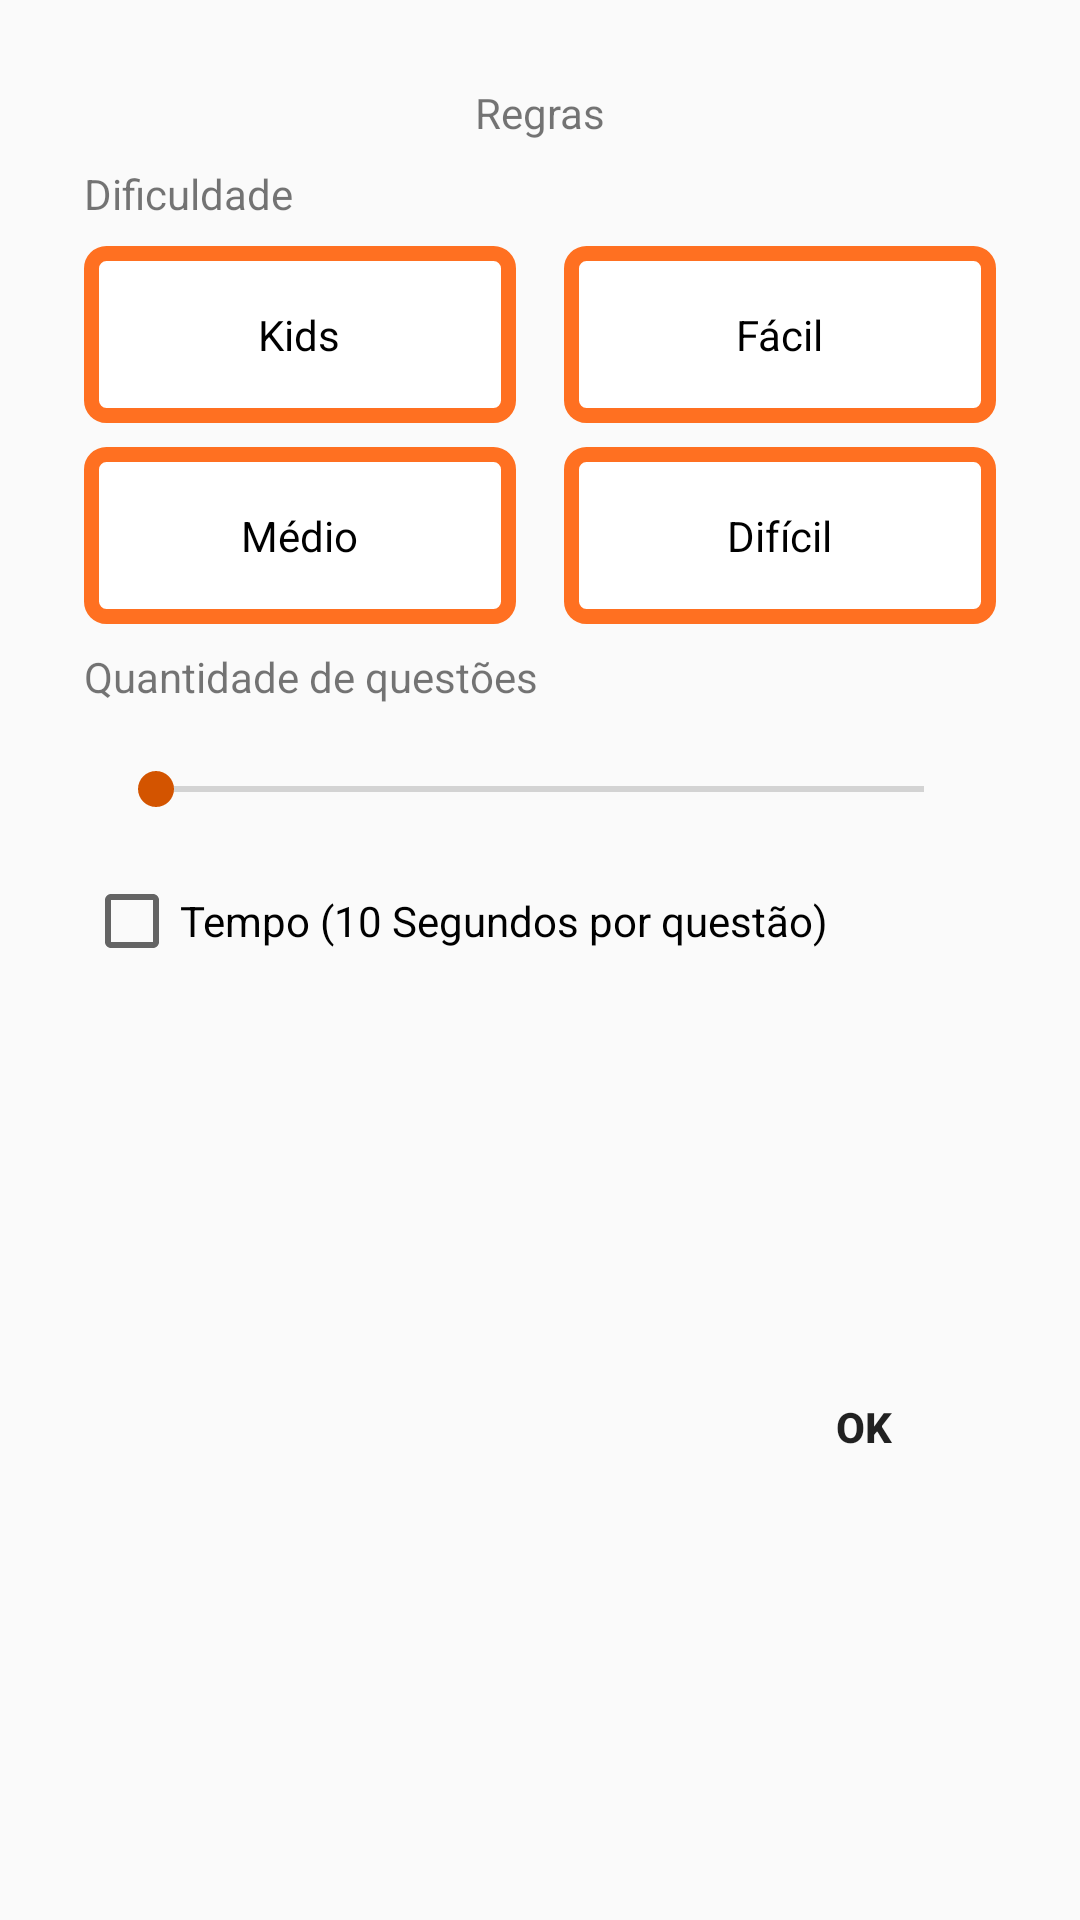

Here is an Android app screen rendered from its layout file. Give the layout XML and the strings, colors and styles it references.
<!-- AndroidManifest.xml: application theme AppTheme -->
<!-- res/layout/rules.xml -->
<?xml version="1.0" encoding="utf-8"?>
<android.support.constraint.ConstraintLayout xmlns:android="http://schemas.android.com/apk/res/android"
    xmlns:app="http://schemas.android.com/apk/res-auto"
    xmlns:tools="http://schemas.android.com/tools"
    android:layout_width="match_parent"
    android:layout_height="wrap_content"
    android:background="@drawable/roundedcorners"
    android:padding="20dp">

    <TextView
        android:id="@+id/textView2"
        android:layout_width="wrap_content"
        android:layout_height="wrap_content"
        android:layout_marginEnd="8dp"
        android:layout_marginStart="8dp"
        android:layout_marginTop="8dp"
        android:text="@string/Regras"

        app:layout_constraintEnd_toEndOf="parent"
        app:layout_constraintStart_toStartOf="parent"
        app:layout_constraintTop_toTopOf="parent" />

    <TextView
        android:id="@+id/textView4"
        android:layout_width="wrap_content"
        android:layout_height="wrap_content"
        android:layout_marginStart="8dp"
        android:layout_marginTop="8dp"
        android:text="@string/dificuldade"
        app:layout_constraintStart_toStartOf="parent"
        app:layout_constraintTop_toBottomOf="@+id/textView2" />

    <CheckBox
        android:id="@+id/btnKids"
        android:layout_width="0dp"
        android:layout_height="wrap_content"
        android:layout_marginEnd="8dp"
        android:layout_marginStart="8dp"
        android:layout_marginTop="8dp"
        android:text="@string/kids"
        android:padding="20dp"
        android:background="@drawable/checkboxselector"
        android:button="@android:color/transparent"
        android:textAlignment="center"
        app:layout_constraintEnd_toStartOf="@+id/guideline2"
        app:layout_constraintStart_toStartOf="parent"
        app:layout_constraintTop_toBottomOf="@+id/textView4" />

    <CheckBox
        android:id="@+id/btnFacil"
        android:layout_width="0dp"
        android:layout_height="wrap_content"
        android:layout_marginEnd="8dp"
        android:layout_marginStart="8dp"
        android:layout_marginTop="8dp"
        android:text="@string/f_cil"
        android:padding="20dp"
        android:background="@drawable/checkboxselector"
        android:button="@android:color/transparent"
        android:textAlignment="center"
        app:layout_constraintEnd_toEndOf="parent"
        app:layout_constraintStart_toStartOf="@+id/guideline2"
        app:layout_constraintTop_toBottomOf="@+id/textView4" />

    <CheckBox
        android:id="@+id/btnMedio"
        android:layout_width="0dp"
        android:layout_height="wrap_content"
        android:layout_marginEnd="8dp"
        android:layout_marginStart="8dp"
        android:layout_marginTop="8dp"
        android:text="@string/m_dio"
        android:padding="20dp"
        android:background="@drawable/checkboxselector"
        android:button="@android:color/transparent"
        android:textAlignment="center"
        app:layout_constraintEnd_toStartOf="@+id/guideline2"
        app:layout_constraintStart_toStartOf="parent"
        app:layout_constraintTop_toBottomOf="@+id/btnKids" />

    <CheckBox
        android:id="@+id/btnDificil"
        android:layout_width="0dp"
        android:layout_height="wrap_content"
        android:layout_marginEnd="8dp"
        android:layout_marginStart="8dp"
        android:layout_marginTop="8dp"
        android:text="@string/dif_cil"
        android:padding="20dp"
        android:background="@drawable/checkboxselector"
        android:button="@android:color/transparent"
        android:textAlignment="center"
        app:layout_constraintEnd_toEndOf="parent"
        app:layout_constraintStart_toStartOf="@+id/guideline2"
        app:layout_constraintTop_toBottomOf="@+id/btnFacil" />

    <android.support.constraint.Guideline
        android:id="@+id/guideline2"
        android:layout_width="wrap_content"
        android:layout_height="wrap_content"
        android:orientation="vertical"
        app:layout_constraintGuide_percent="0.5" />

    <TextView
        android:id="@+id/textView5"
        android:layout_width="wrap_content"
        android:layout_height="wrap_content"
        android:layout_marginTop="8dp"
        android:text="@string/quantidade_de_quest_es"
        app:layout_constraintStart_toStartOf="@+id/btnMedio"
        app:layout_constraintTop_toBottomOf="@+id/btnMedio" />

    <SeekBar
        android:id="@+id/sbNquestoes"
        android:layout_width="0dp"
        android:layout_height="40dp"
        android:layout_marginEnd="8dp"
        android:layout_marginStart="8dp"
        android:layout_marginTop="8dp"
        app:layout_constraintEnd_toEndOf="@+id/btnDificil"
        app:layout_constraintStart_toStartOf="@+id/btnMedio"
        app:layout_constraintTop_toBottomOf="@+id/textView5" />

    <TextView
        android:id="@+id/txtProgress"
        android:layout_width="wrap_content"
        android:layout_height="wrap_content"
        android:layout_marginTop="8dp"
        app:layout_constraintEnd_toEndOf="@+id/btnDificil"
        app:layout_constraintTop_toBottomOf="@+id/btnDificil" />

    <CheckBox
        android:id="@+id/cbTempo"
        android:layout_width="wrap_content"
        android:layout_height="wrap_content"
        android:layout_marginTop="8dp"
        android:text="@string/tempo_5_segundos_por_quest_o"
        app:layout_constraintStart_toStartOf="@+id/btnMedio"
        app:layout_constraintTop_toBottomOf="@+id/sbNquestoes" />

    <Button
        android:id="@+id/btnOkRules"
        android:layout_width="wrap_content"
        android:layout_height="wrap_content"
        android:layout_marginTop="8dp"
        android:layout_marginEnd="8dp"
        android:textStyle="bold"
        android:text="@string/ok"
        android:background="@android:color/transparent"
        app:layout_constraintBottom_toBottomOf="parent"
        app:layout_constraintEnd_toEndOf="parent"
        app:layout_constraintTop_toBottomOf="@+id/cbTempo" />

</android.support.constraint.ConstraintLayout>
<!-- resources referenced by this layout -->
<resources>
  <!-- drawable checkboxselector (drawable) -->
  <?xml version="1.0" encoding="UTF-8"?>
      <selector xmlns:android="http://schemas.android.com/apk/res/android">
  
      <item android:state_checked="false" android:drawable="@drawable/unselected"/>
  
      <item android:state_checked="true" android:drawable="@drawable/selected"/>
  
      <item android:drawable="@drawable/unselected"/>
  
  </selector>
  <string name="Regras">Regras</string>
  <string name="dif_cil">Difícil</string>
  
      //Texto Botões
  <string name="dificuldade">Dificuldade</string>
  <string name="f_cil">Fácil</string>
  <string name="kids">Kids</string>
  <string name="m_dio">Médio</string>
  <string name="ok">OK</string>
  <string name="quantidade_de_quest_es">Quantidade de questões</string>
  <string name="tempo_5_segundos_por_quest_o">Tempo (10 Segundos por questão)</string>
  <style name="AppTheme" parent="Theme.AppCompat.Light.NoActionBar">
          <item name="android:navigationBarColor">@color/colorPrimary</item>
          <item name="colorPrimary">@color/colorPrimary</item>
          <item name="colorPrimaryDark">@color/colorPrimaryDark</item>
          <item name="colorAccent">@color/colorAccent</item>
      </style>
  <!-- drawable unselected (drawable) -->
  <?xml version="1.0" encoding="utf-8"?>
  <shape xmlns:android="http://schemas.android.com/apk/res/android">
  <solid
      android:color="@color/white"/>
  <stroke
      android:width="5sp"
      android:color="@color/colorPrimary"/>
  <corners
      android:radius="5dp" />
  </shape>
  <!-- drawable selected (drawable) -->
  <?xml version="1.0" encoding="utf-8"?>
  <shape xmlns:android="http://schemas.android.com/apk/res/android">
      <solid
          android:color="@color/unselected"/>
      <corners
          android:radius="5dp" />
  </shape>
  <color name="colorPrimary">#FF7021</color>
  <color name="colorPrimaryDark">#D35400</color>
  <color name="colorAccent">#D35400</color>
  
      //Cores de resposta
  <color name="white">#FFF</color>
  
      //selectedColors
  <color name="unselected">#c5c5c5</color>
</resources>
